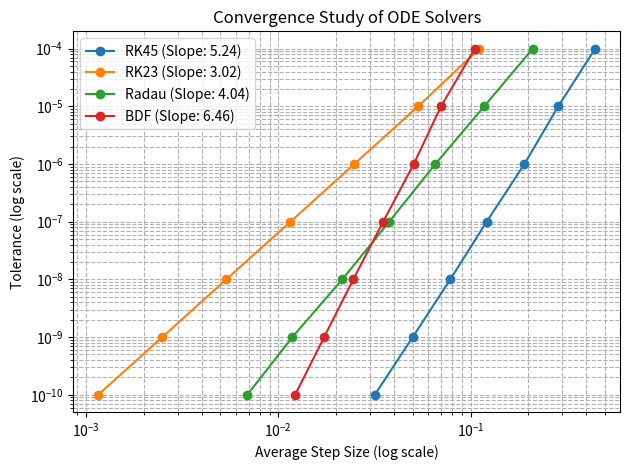

Write the Python code that produced this figure.
#!/usr/bin/env python
# coding: utf-8

# In[1]:


import matplotlib.pyplot as plt
import numpy as np
from scipy.linalg import eig
from scipy.sparse.linalg import eigs
from scipy.integrate import solve_ivp ,odeint
from scipy.special import eval_hermite
from scipy.integrate import simpson

#Part a from hw 2

L = 4
x = np.linspace(-L, L, 81)
n = len(x)
tol = 1e-4

E0 = 0.1

Esola = []
ysola = []

def hw3_rhs_a(x, y, E):
    return [y[1], (x**2 - E) * y[0]]

for jmodes in range(1, 6):
    E = E0
    dE = 0.1
    for _ in range(1000):
        
        y0 = [1,np.sqrt(L**2 - E)]
        sol = solve_ivp(hw3_rhs_a, [-L, L], y0, args=(E,), t_eval=x)
        ys = sol.y.T
        
        bc = ys[-1, 1] + np.sqrt(L**2 - E) * ys[-1, 0]
        if abs(bc) < tol:
            Esola.append(E)  
            break  
        if (-1) ** (jmodes + 1) * bc > 0:
            E += dE
        else:
            E -= dE /2
            dE /= 2
    E0 = E + 0.1       
    norm = np.trapz(ys[:, 0] * ys[:, 0], x)  
    ysola.append(abs(ys[:, 0] / np.sqrt(norm)))
    
A1 = np.array(ysola).T
A2 = Esola
A2


# In[ ]:





# In[2]:



# part b
L = 4
dx = 0.1
x = np.arange(-L, L+dx, dx)
n = len(x)
A = np.zeros((n - 2, n - 2))

for j in range(n - 2):
    A[j, j] = -2 - (dx**2) * x[j + 1]**2  
    if j < n - 3:
        A[j + 1, j] = 1                  
        A[j, j + 1] = 1 
        
A[0, 0] = A[0, 0] + 4 / 3
A[0, 1] = A[0, 1] - 1 / 3
A[-1, -1] = A[-1, -1] + 4 / 3
A[-1, -2] = A[-1, -2] - 1 / 3


eigenvals, eigenvec = eigs(-A, k=5, which = "SM")
left_bound = 4/3 * eigenvec[0, :] -1/3 * eigenvec[1, :]
right_bound = 4/3 * eigenvec[-1, :] - 1/3 * eigenvec[-2, :]

ysolb = np.zeros((n,5))
Esolb = np.zeros(5)
v2 = np.vstack([left_bound, eigenvec, right_bound])

for j in range(5):
    norm = np.sqrt(np.trapz(v2[:, j] ** 2, x)) 
    ysolb[:, j] = abs(v2[:, j] / norm)
    
Esolb = eigenvals[:5] / (dx ** 2) 

A3 = ysolb
A4 = Esolb


# In[3]:


# Part c
def hw3_rhs_c(x, y, E, gamma):
    return [y[1], (gamma * np.abs(y[0])**2 + x**2 - E) * y[0]]

L = 2
x = np.arange(-L, L + 0.1, 0.1)
n = len(x)
tol = 1e-6

Esol_pos = np.zeros(2)
Esol_neg = np.zeros(2)
ysol_pos = np.zeros((n, 2))
ysol_neg = np.zeros((n, 2))

for gamma in [0.05, -0.05]:
    E0 = 0.1 
    A = 1e-6  
    for j_modes in range(2):  
        dA = 0.01  
        for ij in range(100): 
            E, dE = E0, 0.2 
            for j in range(100):  
                y0 = [A, np.sqrt(L**2 - E) * A]
                sol = solve_ivp(lambda x, y: hw3_rhs_c(x, y, E, gamma), [x[0], x[-1]], y0, t_eval=x)
                ys = sol.y.T
                xs = sol.t

                #norm = np.trapz(ys[:, 0]**2, xs)
                bc = ys[-1, 1] + np.sqrt(L**2 - E) * ys[-1, 0]

                if abs(bc) < tol:
                    break
                if (-1)**j_modes * bc > tol:
                    E += dE
                else:
                    E -= dE
                    dE /= 2     
            area = simpson(ys[:, 0]**2, x = xs)
            if abs(area - 1) < tol:
                break
            if area < 1:
                A += dA
            else:
                A -= dA / 2
                dA /= 2
        E0 = E + 0.2  

        if gamma > 0:
            Esol_pos[j_modes] = E
            ysol_pos[:, j_modes] = np.abs(ys[:, 0])
        else:
            Esol_neg[j_modes] = E
            ysol_neg[:, j_modes] = np.abs(ys[:, 0])

A5 = ysol_pos  # Eigenfunctions for gamma = 0.05
A7 = ysol_neg  # Eigenfunctions for gamma = -0.05
A6 = Esol_pos  # Eigenvalues for gamma = 0.05
A8 = Esol_neg  # Eigenvalues for gamma = -0.05


# In[4]:


# Part d - Simplified and Combined Version
def hw3_rhs_a(x, y, E):
    return [y[1], (x**2 - E) * y[0]]

L = 2
x_span = (-L, L)
E = 1.0
y0 = [1, np.sqrt(L**2 - E)]  
tols = [1e-4, 1e-5, 1e-6, 1e-7, 1e-8, 1e-9, 1e-10]  
methods = ['RK45', 'RK23', 'Radau', 'BDF'] 

step_sizes = []

for tol in tols:
    options = {'rtol': tol, 'atol': tol} 
    
    current_step_sizes = []
    for method in methods:
        sol = solve_ivp(hw3_rhs_a, x_span, y0, method=method, args=(E,), **options)
        
        avg_step = np.mean(np.diff(sol.t))
        current_step_sizes.append(avg_step)
    
    step_sizes.append(current_step_sizes)

step_sizes = np.array(step_sizes)

slopes = []

for i, method in enumerate(methods):
    log_steps = np.log(step_sizes[:, i])
    log_tols = np.log(tols)
    
    slope, intercept = np.polyfit(log_steps, log_tols, 1)
    slopes.append(slope)
    plt.plot(step_sizes[:, i], tols, marker='o', label=f'{method} (Slope: {slope:.2f})')

plt.xscale('log')  
plt.yscale('log')  
plt.xlabel('Average Step Size (log scale)')
plt.ylabel('Tolerance (log scale)')
plt.title('Convergence Study of ODE Solvers')
plt.legend()
plt.grid(True, which="both", ls="--")
plt.tight_layout()
plt.show()

A9 = slopes
print(A9)


# In[6]:



def factorial(n):
    x = 1
    for i in range(1, n + 1):
        x *= i
    return x
L = 4
x=  np.linspace(-L, L,81)

# Initialize h array
h = np.array([np.ones_like(x), 2*x, 4*x**2 - 2, 8*x**3 - 12*x, 16*x**4 - 48*x**2 + 12])
# Initialize phi
phi = np.zeros((len(x), 5))
for j in range(5):
    phi[:, j] = (np.exp(-x**2/2) * h[j, :] / np.sqrt(2**j * np.sqrt(np.pi) * factorial(j))).T

eigfun_a = np.zeros(5)
eigfun_b = np.zeros(5)
eigval_a = np.zeros(5)
eigval_b = np.zeros(5)

for j in range(5):
    eigfun_a[j] = np.trapz(((np.abs(A1[:, j]) - np.abs(phi[:, j]))**2),x)
    eigfun_b[j] = np.trapz(((np.abs(A3[:, j]) - np.abs(phi[:, j]))**2),x)
    eigval_a[j] = 100 * np.abs(A2[j] - (2 * j + 1)) / (2 * j + 1)
    eigval_b[j] = 100 * np.abs(A4[j] - (2 * j + 1)) / (2 * j + 1)

A10 = eigfun_a
A12 = eigfun_b
A11 = eigval_a
A13 = eigval_b


# In[ ]:




